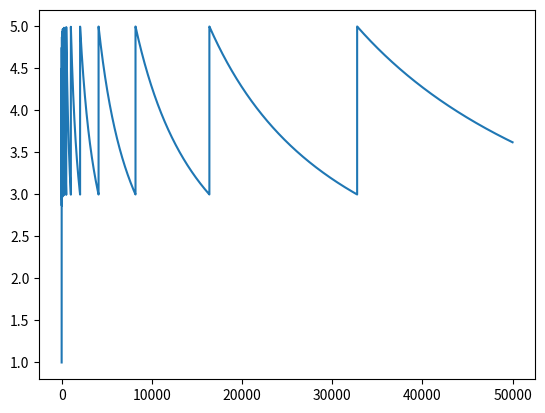

Here is the Python script that generated this plot:
import math
import matplotlib.pyplot as plt
n = 50000
myList=n*[0]
largestPower = math.floor(math.log(n)/math.log(2))
powersOfTwo = {2**b for b in range(1, largestPower+1)}
myDict={0:1}

for i in range(1, n+1):
    sum=(i-1)*myDict[i-1]
    if (i in powersOfTwo):
        sum+=2*i+1
    else:
        sum+=1
    myDict[i]=sum/i

for j in range(n):
    myList[j]=myDict[j+1]
plt.plot(myList)
plt.show()